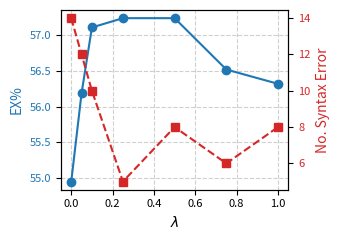

The script that saved this image:
# import matplotlib.pyplot as plt

# # Data
# gamma_values = [0, 0.002, 0.005, 0.01, 0.02, 0.05, 0.1, 0.25, 0.5, 0.75, 1]
# bird_dev_values = [54.95, 55.54, 56, 55.54, 56.39, 56.19, 57.11, 57.24, 57.24, 56.52, 56.32]
# count_values = [14, 14, 16, 15, 14, 12, 10, 5, 8, 6, 8]

# # Adjust figure size for single-column fit in a 2-column research paper
# fig_width = 3.5  # Typical width for a single column in inches
# fig_height = 2.5  # Adjusted height for readability

# # Create figure and axis objects with adjusted size
# fig, ax1 = plt.subplots(figsize=(fig_width, fig_height))

# # First Y-axis (EX%)
# ax1.set_xlabel(r"$\lambda$", fontsize=10)  # Using LaTeX formatting for lambda
# ax1.set_ylabel("EX%", color="tab:blue", fontsize=10)
# ax1.plot(gamma_values, bird_dev_values, marker="o", linestyle="-", color="tab:blue")
# ax1.tick_params(axis="y", labelcolor="tab:blue", labelsize=8)
# ax1.tick_params(axis="x", labelsize=8)

# # Second Y-axis (No. Syntax Error)
# ax2 = ax1.twinx()
# ax2.set_ylabel("No. Syntax Error", color="tab:red", fontsize=10)
# ax2.plot(gamma_values, count_values, marker="s", linestyle="--", color="tab:red")
# ax2.tick_params(axis="y", labelcolor="tab:red", labelsize=8)

# # Grid
# ax1.grid(True, linestyle="--", alpha=0.6)

# # Adjust layout for better spacing
# plt.tight_layout()

# # Show plot
# plt.show()


import matplotlib.pyplot as plt

# Data
gamma_values = [0, 0.05, 0.1, 0.25, 0.5, 0.75, 1]
bird_dev_values = [54.95, 56.19, 57.11, 57.24, 57.24, 56.52, 56.32]
count_values = [14, 12, 10, 5, 8, 6, 8]

# Adjust figure size for single-column fit in a 2-column research paper
fig_width = 3.5  # Typical width for a single column in inches
fig_height = 2.5  # Adjusted height for readability

# Create figure and axis objects with adjusted size
fig, ax1 = plt.subplots(figsize=(fig_width, fig_height))

# First Y-axis (EX%)
ax1.set_xlabel(r"$\lambda$", fontsize=10)  # Using LaTeX formatting for lambda
ax1.set_ylabel("EX%", color="tab:blue", fontsize=10)
ax1.plot(gamma_values, bird_dev_values, marker="o", linestyle="-", color="tab:blue")
ax1.tick_params(axis="y", labelcolor="tab:blue", labelsize=8)
ax1.tick_params(axis="x", labelsize=8)

# Second Y-axis (No. Syntax Error)
ax2 = ax1.twinx()
ax2.set_ylabel("No. Syntax Error", color="tab:red", fontsize=10)
ax2.plot(gamma_values, count_values, marker="s", linestyle="--", color="tab:red")
ax2.tick_params(axis="y", labelcolor="tab:red", labelsize=8)

# Grid
ax1.grid(True, linestyle="--", alpha=0.6)

# Adjust layout for better spacing
plt.tight_layout()

# Show plot
plt.show()
